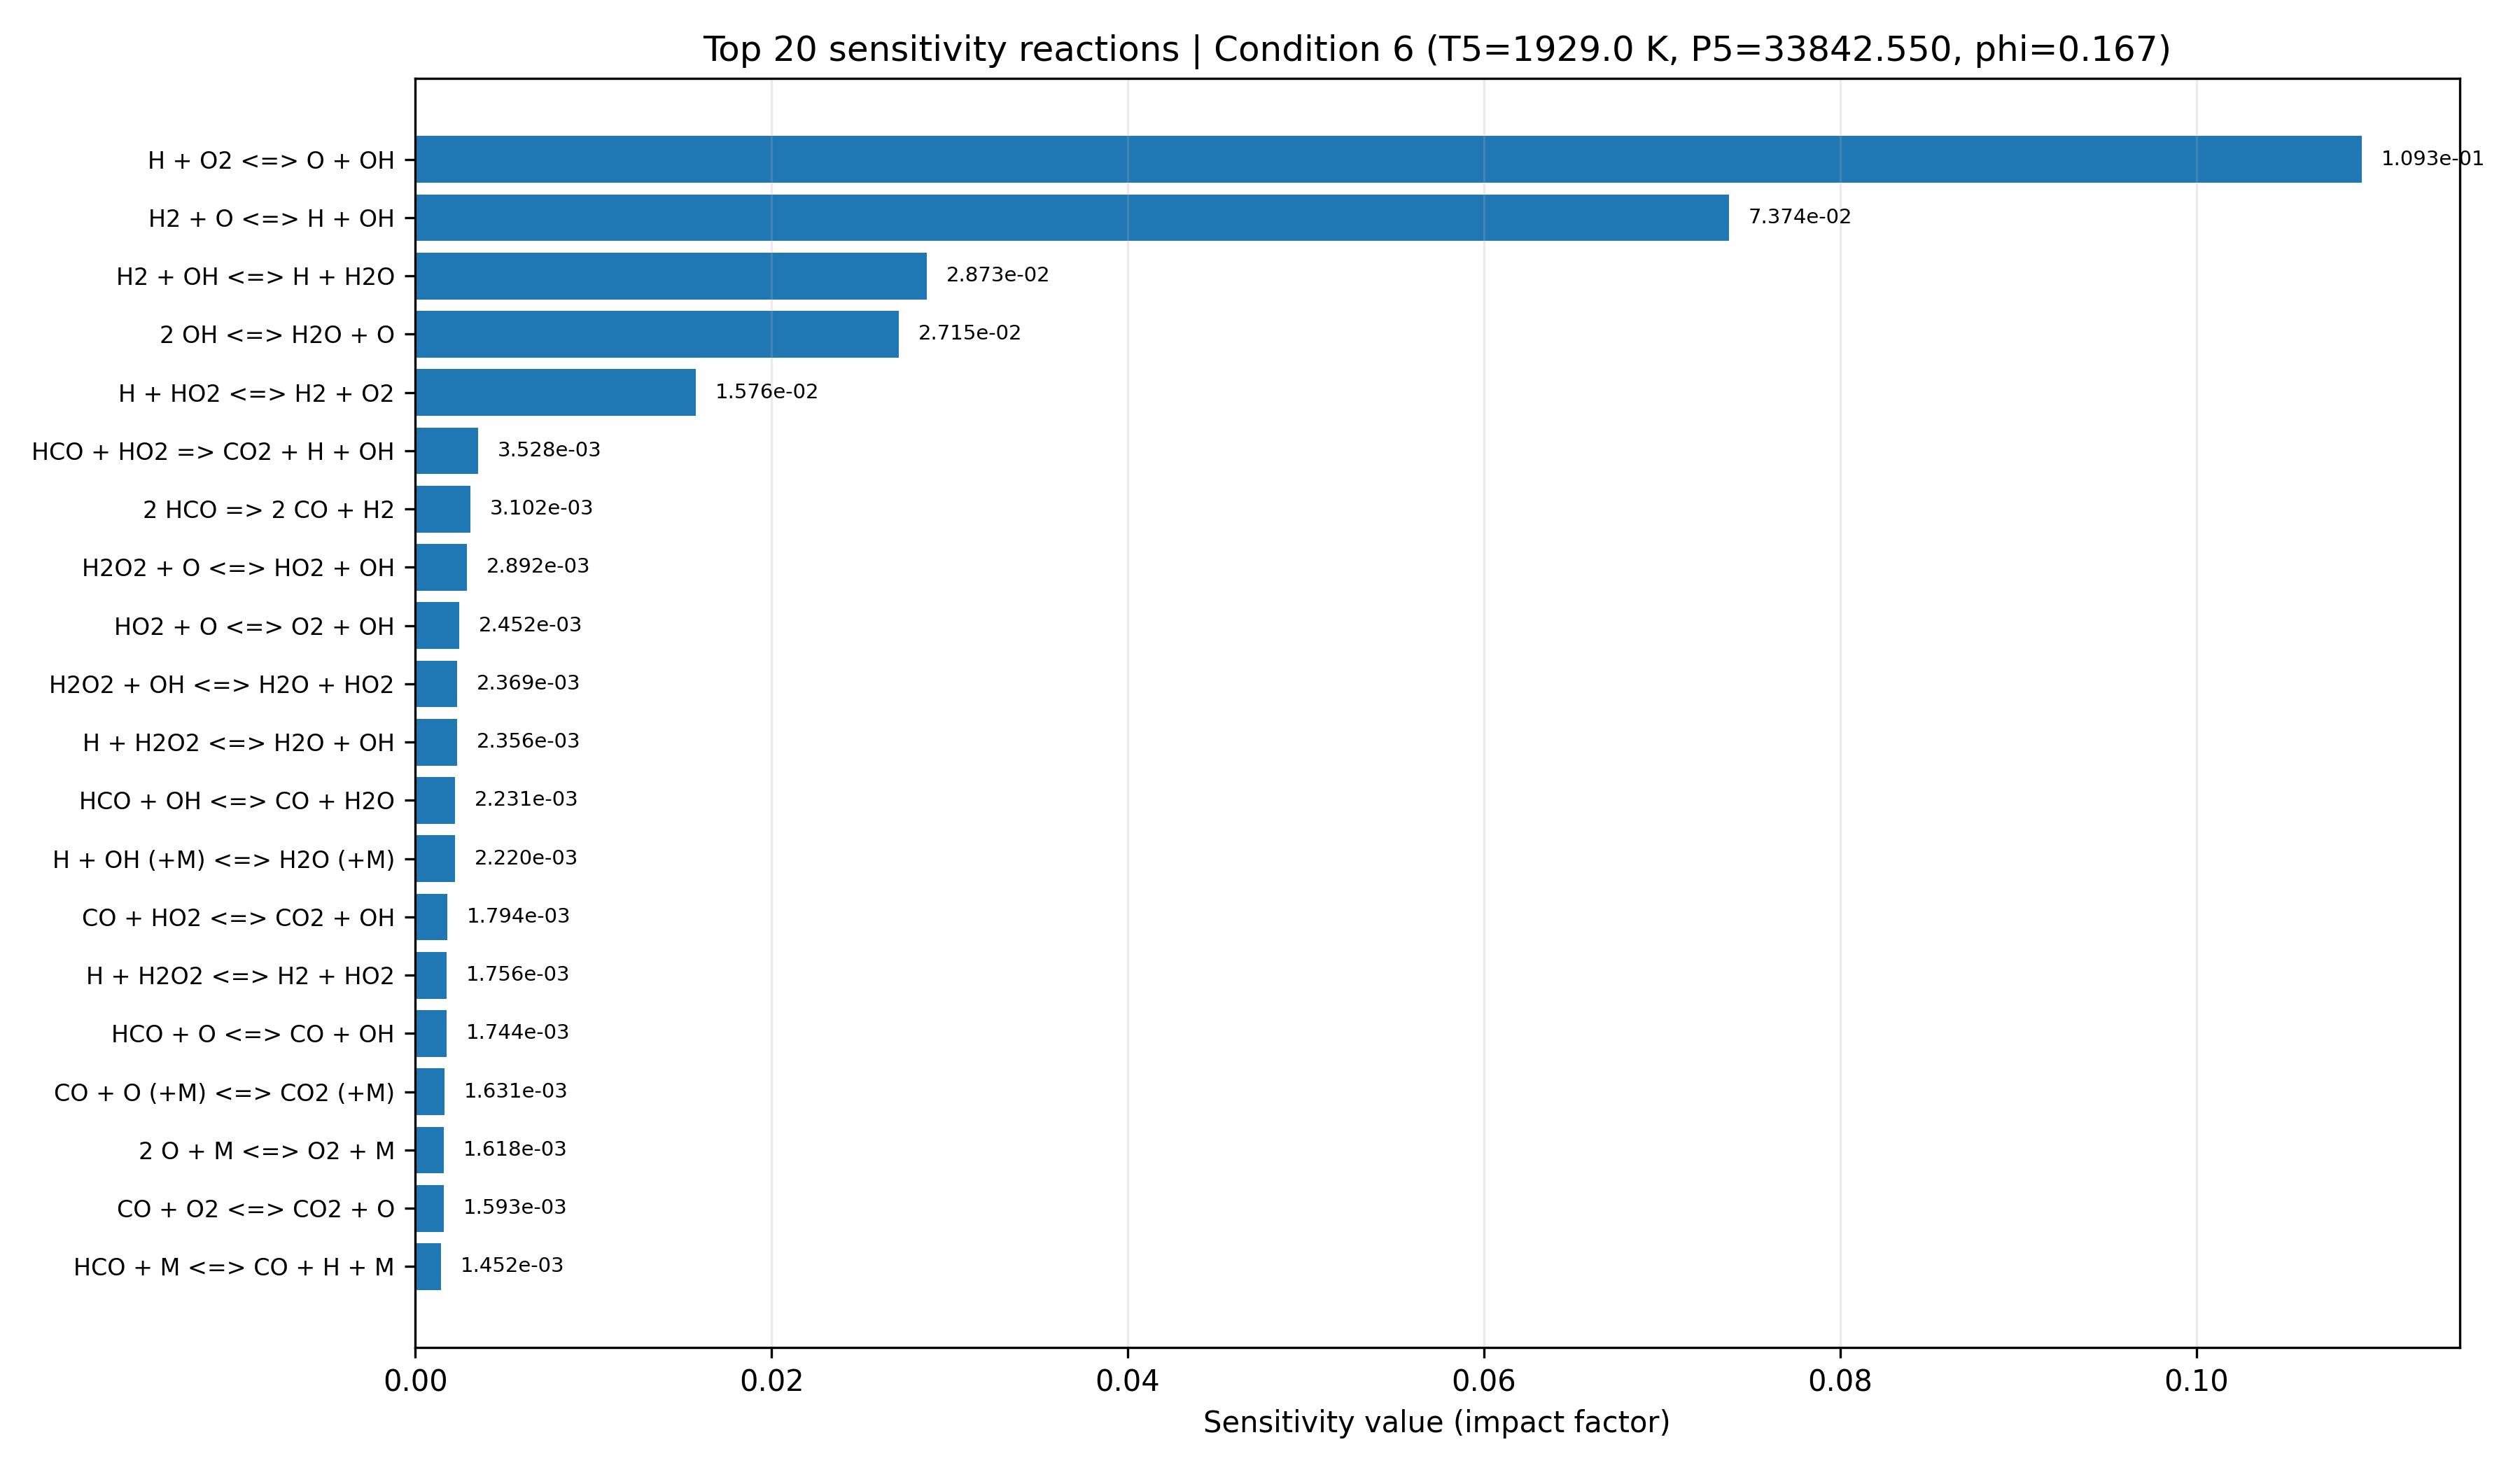

The file beside this chart, header and first rows:
equation, if, low_impact, rank
H + O2 <=> O + OH, 0.1093, False, 1
H2 + O <=> H + OH, 0.07374, False, 2
H2 + OH <=> H + H2O, 0.02873, False, 3
2 OH <=> H2O + O, 0.02715, False, 4
H + HO2 <=> H2 + O2, 0.01576, False, 5
HCO + HO2 => CO2 + H + OH, 0.003528, True, 6
2 HCO => 2 CO + H2, 0.003102, True, 7
H2O2 + O <=> HO2 + OH, 0.002892, True, 8
HO2 + O <=> O2 + OH, 0.002452, True, 9
H2O2 + OH <=> H2O + HO2, 0.002369, True, 10
H + H2O2 <=> H2O + OH, 0.002356, True, 11
HCO + OH <=> CO + H2O, 0.002231, True, 12
H + OH (+M) <=> H2O (+M), 0.00222, True, 13
CO + HO2 <=> CO2 + OH, 0.001794, True, 14
H + H2O2 <=> H2 + HO2, 0.001756, True, 15
HCO + O <=> CO + OH, 0.001744, True, 16
CO + O (+M) <=> CO2 (+M), 0.001631, True, 17
2 O + M <=> O2 + M, 0.001618, True, 18
CO + O2 <=> CO2 + O, 0.001593, True, 19
HCO + M <=> CO + H + M, 0.001452, True, 20
H + OH* <=> H + OH, 0.001247, True, 21
HO2 + OH <=> H2O + O2, 0.00115, True, 22
H2O2 (+M) <=> 2 OH (+M), 0.001076, True, 23
N2 + OH* <=> N2 + OH, 0.0009429, True, 24
H + HO2 <=> 2 OH, 0.000935, True, 25
2 HO2 <=> H2O2 + O2, 0.0008359, True, 26
2 H + M <=> H2 + M, 0.0008179, True, 27
C + O2 <=> CO + O, 0.0007786, True, 28
CO + OH <=> CO2 + H, 0.0007359, True, 29
OH* <=> OH, 0.000618, True, 30
H2 + OH* <=> H2 + OH, 0.0004373, True, 31
H + O + M <=> OH + M, 0.0004071, True, 32
HCO + O <=> CO2 + H, 0.0003658, True, 33
C + OH <=> CO + H, 0.0003408, True, 34
HCO + O2 <=> CO + HO2, 0.0003223, True, 35
AR + OH* <=> AR + OH, 0.0003002, True, 36
O2 + OH* <=> O2 + OH, 0.0001664, True, 37
OH + OH* <=> 2 OH, 0.0001322, True, 38
H + HCO <=> CO + H2, 0.0001124, True, 39
H2O + OH* <=> H2O + OH, 7.685556349144744e-05, True, 40
H + O2 (+M) <=> HO2 (+M), 2.000090052943761e-05, True, 41
